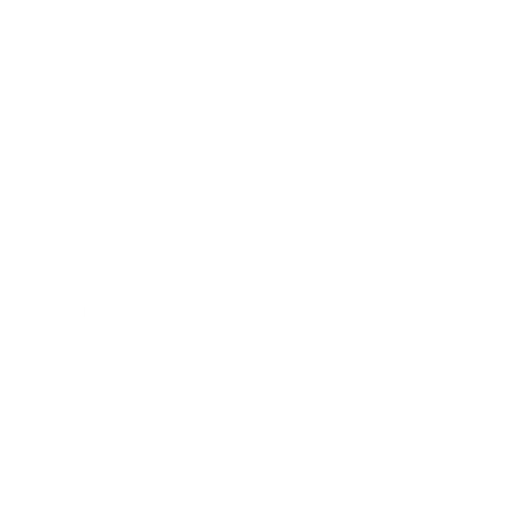
t = 0.00 s
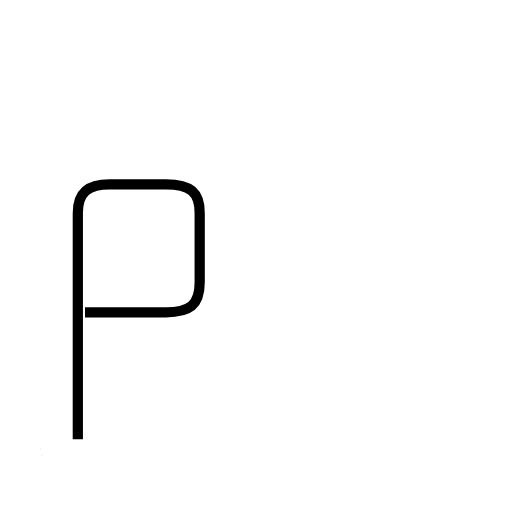
t = 1.72 s
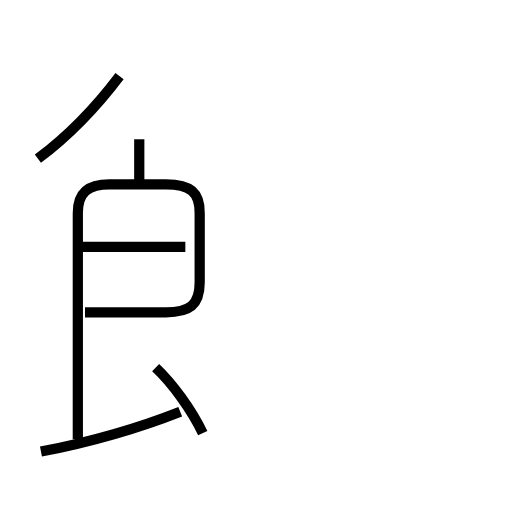
t = 3.17 s
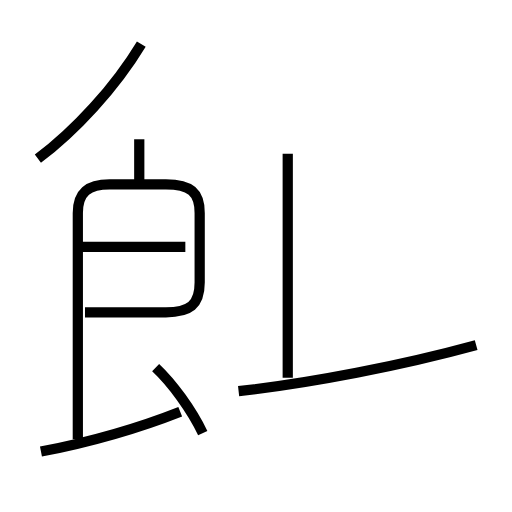
t = 4.65 s
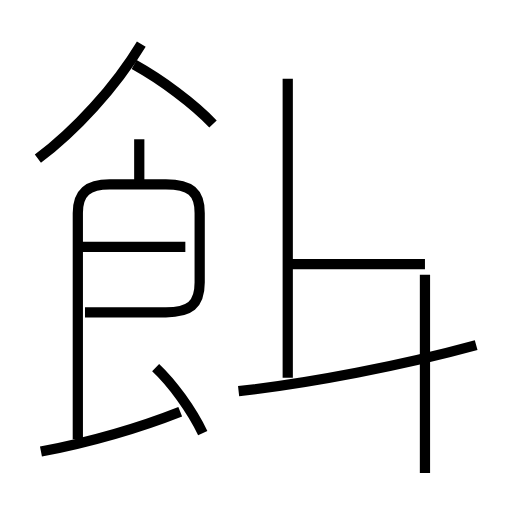
t = 6.13 s
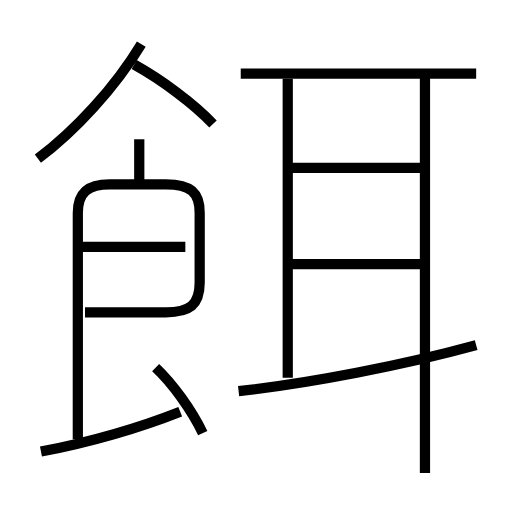
t = 7.79 s

The animated SVG that drew these frames (rendered in a browser with its animation timeline set to each time). Animation: 13 SMIL elements (animate=13); one cycle of 7.79 s.

<?xml version='1.0' encoding='utf-8'?>
<svg viewBox="0.0 -6.0 50.0 50.0" version="1.1" xmlns="http://www.w3.org/2000/svg"><rect x="-1000" y="-1000" width="2000" height="2000" stroke="white" fill="white" /><g style="fill:none;stroke:#000000;stroke-width:1"><path d="M 8.3 -13.5 L 16.2 -13.5 C 18.5 -13.5 19.5 -14.2 19.5 -16.4 L 19.5 -23.2 C 19.5 -25.2 18.6 -26.0 16.2 -26.0 L 10.7 -26.0 C 8.6 -26.0 7.6 -25.2 7.6 -23.2 L 7.6 -1.1 " transform="translate(0.0 38.0)" stroke-dasharray="57.29852958271192" stroke-dashoffset="57.29852958271192"><animate attributeName="stroke-dashoffset" from="57.29852958271192" to="0" dur="1.7189558874813575s" begin="0s" fill="freeze" /></path><path d="M 4.0 0.1 C 8.6 -0.8 13.3 -2.1 17.6 -3.8 " transform="translate(0.0 38.0)" stroke-dasharray="14.167519988073353" stroke-dashoffset="14.167519988073353"><animate attributeName="stroke-dashoffset" from="14.167519988073353" to="0" dur="0.4250255996422006s" begin="1.7189558874813575s" fill="freeze" /></path><path d="M 19.8 -1.7 C 18.7 -4.0 16.8 -6.6 15.2 -8.1 " transform="translate(0.0 38.0)" stroke-dasharray="7.919563128552874" stroke-dashoffset="7.919563128552874"><animate attributeName="stroke-dashoffset" from="7.919563128552874" to="0" dur="0.2375868938565862s" begin="2.143981487123558s" fill="freeze" /></path><path d="M 18.1 -19.9 L 7.8 -19.9 " transform="translate(0.0 38.0)" stroke-dasharray="10.3" stroke-dashoffset="10.3"><animate attributeName="stroke-dashoffset" from="10.3" to="0" dur="0.309s" begin="2.3815683809801445s" fill="freeze" /></path><path d="M 13.6 -25.9 L 13.6 -30.4 " transform="translate(0.0 38.0)" stroke-dasharray="4.5" stroke-dashoffset="4.5"><animate attributeName="stroke-dashoffset" from="4.5" to="0" dur="0.135s" begin="2.6905683809801446s" fill="freeze" /></path><path d="M 3.7 -28.5 C 7.3 -31.2 11.2 -35.4 13.8 -39.7 " transform="translate(0.0 38.0)" stroke-dasharray="15.165336067293616" stroke-dashoffset="15.165336067293616"><animate attributeName="stroke-dashoffset" from="15.165336067293616" to="0" dur="0.45496008201880844s" begin="2.825568380980145s" fill="freeze" /></path><path d="M 23.3 -5.8 C 30.4 -6.6 39.2 -8.3 46.5 -10.3 " transform="translate(0.0 38.0)" stroke-dasharray="23.65360361319795" stroke-dashoffset="23.65360361319795"><animate attributeName="stroke-dashoffset" from="23.65360361319795" to="0" dur="0.7096081083959385s" begin="3.2805284629989533s" fill="freeze" /></path><path d="M 28.1 -7.1 L 28.1 -36.3 " transform="translate(0.0 38.0)" stroke-dasharray="29.199999999999996" stroke-dashoffset="29.199999999999996"><animate attributeName="stroke-dashoffset" from="29.199999999999996" to="0" dur="0.8759999999999999s" begin="3.990136571394892s" fill="freeze" /></path><path d="M 20.8 -31.9 C 18.9 -33.9 15.8 -36.2 13.1 -37.7 " transform="translate(0.0 38.0)" stroke-dasharray="9.671533909311716" stroke-dashoffset="9.671533909311716"><animate attributeName="stroke-dashoffset" from="9.671533909311716" to="0" dur="0.29014601727935146s" begin="4.866136571394891s" fill="freeze" /></path><path d="M 41.5 -18.2 L 28.4 -18.2 " transform="translate(0.0 38.0)" stroke-dasharray="13.100000000000001" stroke-dashoffset="13.100000000000001"><animate attributeName="stroke-dashoffset" from="13.100000000000001" to="0" dur="0.393s" begin="5.156282588674243s" fill="freeze" /></path><path d="M 41.5 2.2 L 41.5 -36.5 " transform="translate(0.0 38.0)" stroke-dasharray="38.7" stroke-dashoffset="38.7"><animate attributeName="stroke-dashoffset" from="38.7" to="0" dur="1.161s" begin="5.5492825886742425s" fill="freeze" /></path><path d="M 41.5 -27.6 L 28.4 -27.6 " transform="translate(0.0 38.0)" stroke-dasharray="13.100000000000001" stroke-dashoffset="13.100000000000001"><animate attributeName="stroke-dashoffset" from="13.100000000000001" to="0" dur="0.393s" begin="6.710282588674243s" fill="freeze" /></path><path d="M 46.5 -36.8 L 23.5 -36.8" transform="translate(0.0 38.0)" stroke-dasharray="23.0" stroke-dashoffset="23.0"><animate attributeName="stroke-dashoffset" from="23.0" to="0" dur="0.69s" begin="7.103282588674243s" fill="freeze" /></path></g></svg>
